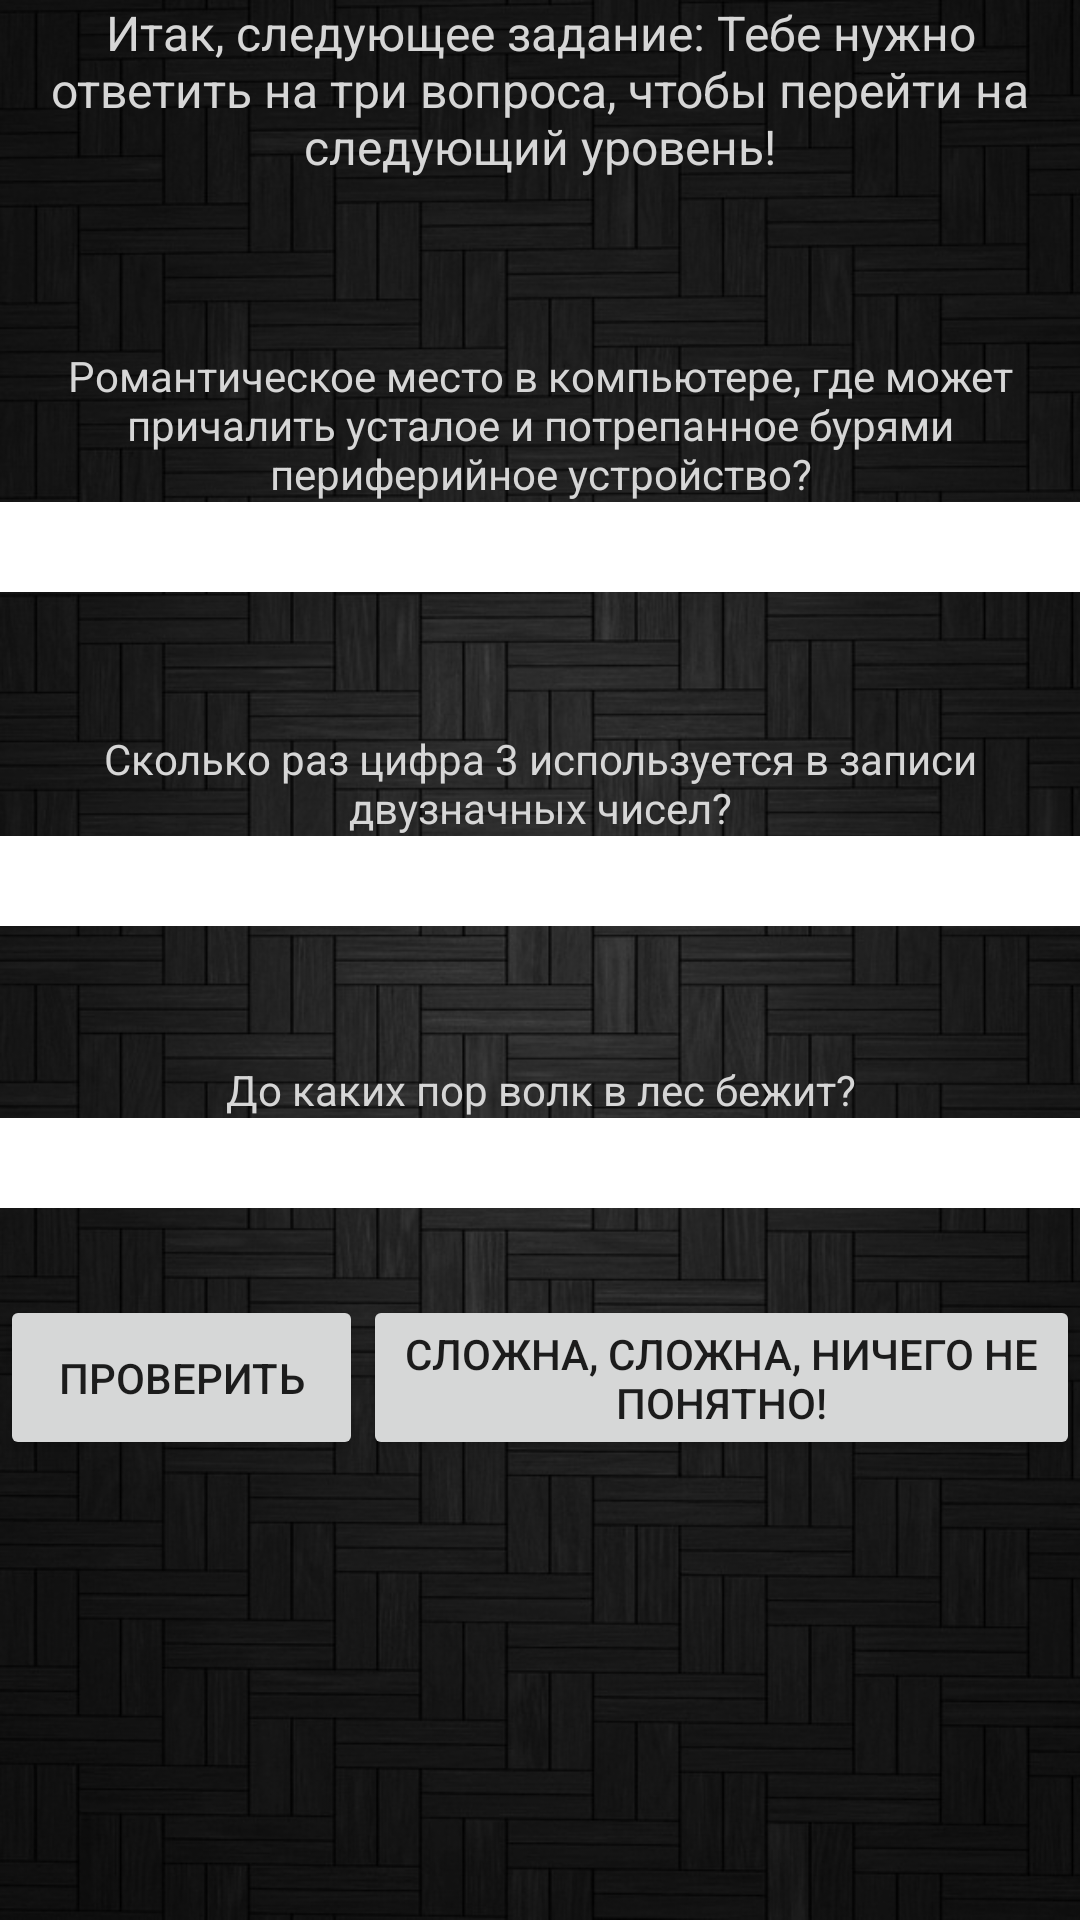

Write the Android layout XML for this screen, with the resource values it uses.
<!-- AndroidManifest.xml: application theme AppTheme -->
<!-- res/layout/activity3.xml -->
<?xml version="1.0" encoding="utf-8"?>

<RelativeLayout xmlns:android="http://schemas.android.com/apk/res/android"
    xmlns:tools="http://schemas.android.com/tools"
    android:layout_width="match_parent"
    android:layout_height="match_parent"
    tools:context="com.application.myapplication.Activity3">

    <ImageView
        android:layout_width="wrap_content"
        android:layout_height="wrap_content"
        android:id="@+id/imageView3"
        android:src="@drawable/background"
        android:scaleType="fitXY"/>

    <TextView
        android:textSize="16dp"
        android:gravity="top|center_horizontal"
        android:textColor="@color/text"
        android:layout_width="wrap_content"
        android:layout_height="wrap_content"
        android:text="@string/task3"
        android:id="@+id/task3"
        android:layout_alignParentTop="true"
        android:layout_centerHorizontal="true"
        android:autoText="false" />

    <TextView
        android:textColor="@color/text"
        android:gravity="top|center_horizontal"
        android:layout_width="wrap_content"
        android:layout_height="wrap_content"
        android:text="@string/quest1"
        android:id="@+id/quest1"
        android:layout_marginTop="56dp"
        android:layout_below="@+id/task3"
        android:layout_alignParentStart="true" />

    <EditText
        android:layout_width="match_parent"
        android:layout_height="30sp"
        android:id="@+id/answ1"
        android:background="#ffffff"
        android:layout_below="@+id/quest1"
        android:layout_alignParentStart="true" />

    <TextView
        android:textColor="@color/text"
        android:gravity="top|center_horizontal"
        android:layout_width="wrap_content"
        android:layout_height="wrap_content"
        android:text="@string/quest2"
        android:id="@+id/quest2"
        android:layout_marginTop="46dp"
        android:layout_below="@+id/answ1"
        android:layout_alignParentStart="true" />

    <EditText
        android:layout_width="match_parent"
        android:layout_height="30sp"
        android:id="@+id/answ2"
        android:background="#ffffff"
        android:layout_below="@+id/quest2"
        android:layout_alignParentStart="true" />

    <TextView
        android:textColor="@color/text"
        android:gravity="top|center_horizontal"
        android:layout_width="wrap_content"
        android:layout_height="wrap_content"
        android:text="@string/quest3"
        android:id="@+id/quest3"
        android:layout_marginTop="45dp"
        android:layout_below="@+id/answ2"
        android:layout_centerHorizontal="true" />

    <EditText
        android:layout_width="match_parent"
        android:layout_height="30sp"
        android:id="@+id/answ3"
        android:background="#ffffff"
        android:layout_below="@+id/quest3"
        android:layout_alignParentStart="true" />

    <Button
        android:layout_width="wrap_content"
        android:layout_height="wrap_content"
        android:text="@string/gonext2"
        android:id="@+id/next2"
        android:layout_below="@+id/answ3"
        android:layout_centerHorizontal="true"
        android:layout_marginTop="36dp"
        android:visibility="invisible"/>

    <LinearLayout
        android:orientation="horizontal"
        android:layout_width="match_parent"
        android:layout_height="wrap_content"
        android:layout_alignBottom="@+id/next2"
        android:layout_alignParentStart="true">

        <Button
            android:layout_width="50dp"
            android:layout_height="55dp"
            android:text="@string/check"
            android:id="@+id/check"
            android:layout_weight="0.18"
            android:layout_gravity="right" />


        <Button
            android:layout_width="239dp"
            android:layout_height="55dp"
            android:text="@string/helpTooHard"
            android:id="@+id/help" />

    </LinearLayout>


</RelativeLayout>
<!-- resources referenced by this layout -->
<resources>
  <color name="text">#d6d6d6</color>
  <!-- drawable background: jpg bitmap (drawable, 140906 bytes) -->
  <string name="check">Проверить</string>
  <string name="gonext2">Я крут, поехали дальше</string>
  <string name="helpTooHard">Сложна, сложна, ничего не понятно!</string>
  <string name="quest1">Романтическое место в компьютере, где может причалить усталое и потрепанное бурями периферийное устройство?</string>
  <string name="quest2">Сколько раз цифра 3 используется в записи двузначных чисел?</string>
  <string name="quest3">До каких пор волк в лес бежит?</string>
  <string name="task3">Итак, следующее задание: Тебе нужно ответить на три вопроса, чтобы перейти на следующий уровень! </string>
  <style name="AppTheme" parent="Theme.AppCompat.Light.DarkActionBar">
          
          <item name="colorPrimary">@color/colorPrimary</item>
          <item name="colorPrimaryDark">@color/colorPrimaryDark</item>
          <item name="colorAccent">@color/colorAccent</item>
      </style>
  <color name="colorPrimary">#3F51B5</color>
  <color name="colorPrimaryDark">#303F9F</color>
  <color name="colorAccent">#FF4081</color>
</resources>
